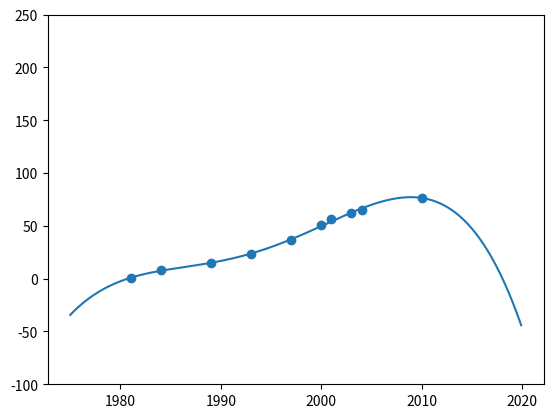

Here is the Python script that generated this plot:
import numpy as np
from numpy.polynomial import Polynomial
import matplotlib.pyplot as plt
from scipy.interpolate import lagrange

def task1():
    x = np.array([0, 2500, 5000, 10000])
    w = np.array([1013, 747, 540, 226])

    poly = lagrange(x, w)

    print(poly(3750))

def task2():
    x_vals = np.array([1981, 1984, 1989, 1993, 1997, 2000, 2001, 2003, 2004, 2010])
    y_vals = np.array([0.5, 8.2, 15, 22.9, 36.6, 51, 56.3, 61.8, 65, 76.7])
    poly = Polynomial.fit(x_vals, y_vals, 4)

    xAxis = np.arange(1975, 2020, 0.1)
    poly_std = poly.convert()


    plt.scatter(x_vals, y_vals)
    plt.plot(xAxis, poly_std(xAxis))
    plt.ylim(-100, 250)
    plt.show()

task2()





